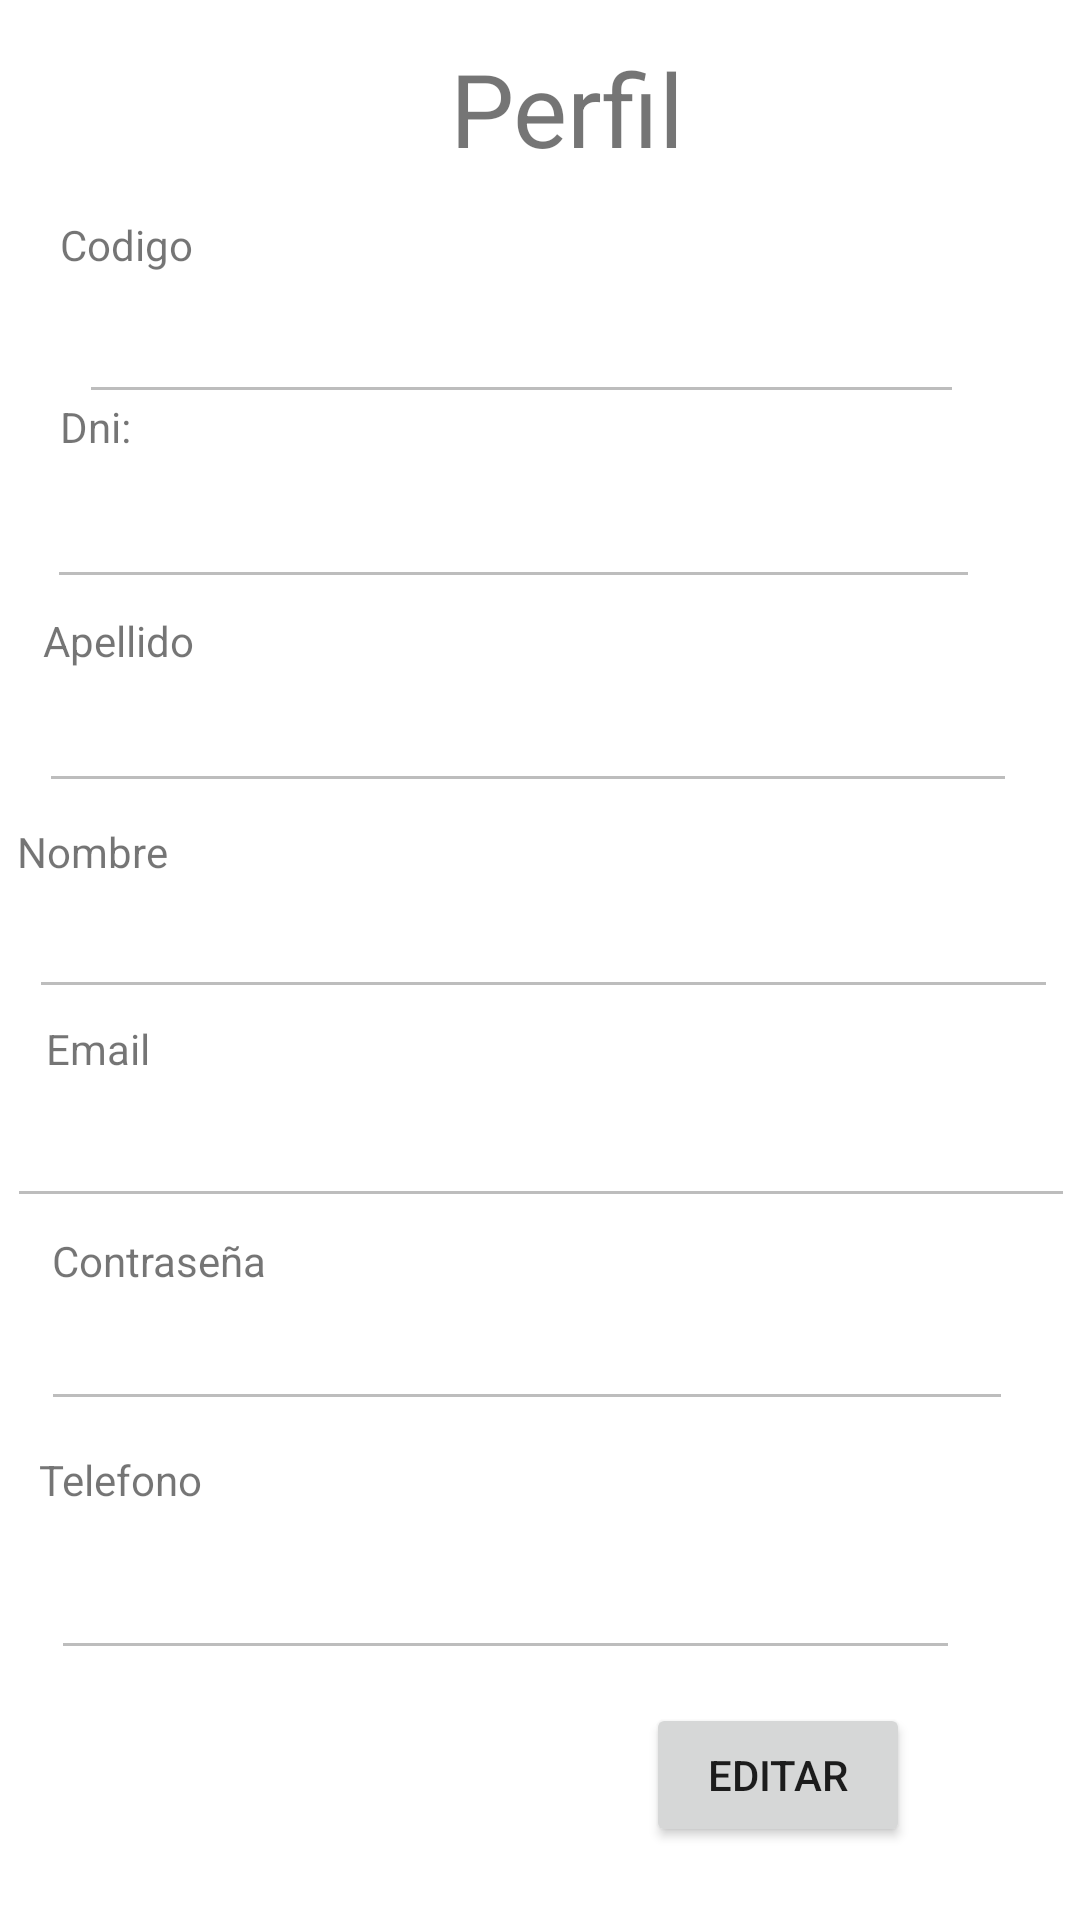

The Android layout XML behind this screen, and the referenced resources:
<!-- AndroidManifest.xml: application theme Theme.InmobiliariaConstante -->
<!-- res/layout/perfil_fragment.xml -->
<?xml version="1.0" encoding="utf-8"?>
<androidx.constraintlayout.widget.ConstraintLayout xmlns:android="http://schemas.android.com/apk/res/android"
    xmlns:app="http://schemas.android.com/apk/res-auto"
    xmlns:tools="http://schemas.android.com/tools"
    android:layout_width="match_parent"
    android:layout_height="match_parent"
    android:orientation="vertical"
    tools:context=".ui.perfil.PerfilFragment">

    <TextView
        android:id="@+id/TvPerfil"
        android:layout_width="395dp"
        android:layout_height="59dp"
        android:text="Perfil"
        android:textAlignment="center"
        android:textSize="34sp"
        app:layout_constraintBottom_toBottomOf="parent"
        app:layout_constraintEnd_toEndOf="parent"
        app:layout_constraintHorizontal_bias="0.25"
        app:layout_constraintStart_toStartOf="parent"
        app:layout_constraintTop_toTopOf="parent"
        app:layout_constraintVertical_bias="0.023" />

    <TextView
        android:id="@+id/textView5"
        android:layout_width="315dp"
        android:layout_height="18dp"
        android:layout_marginBottom="36dp"
        android:text="Codigo"
        app:layout_constraintBottom_toBottomOf="parent"
        app:layout_constraintEnd_toEndOf="parent"
        app:layout_constraintHorizontal_bias="0.444"
        app:layout_constraintStart_toStartOf="parent"
        app:layout_constraintTop_toTopOf="parent"
        app:layout_constraintVertical_bias="0.123" />

    <EditText
        android:id="@+id/EtCodigo"
        android:layout_width="295dp"
        android:layout_height="48dp"
        android:ems="10"
        android:enabled="false"
        android:inputType="textPersonName"
        app:layout_constraintBottom_toBottomOf="parent"
        app:layout_constraintEnd_toEndOf="parent"
        app:layout_constraintHorizontal_bias="0.404"
        app:layout_constraintStart_toStartOf="parent"
        app:layout_constraintTop_toTopOf="parent"
        app:layout_constraintVertical_bias="0.152"
        tools:ignore="SpeakableTextPresentCheck" />

    <TextView
        android:id="@+id/textView6"
        android:layout_width="309dp"
        android:layout_height="20dp"
        android:layout_marginEnd="4dp"
        android:text="Dni:"
        app:layout_constraintBottom_toBottomOf="parent"
        app:layout_constraintEnd_toEndOf="parent"
        app:layout_constraintHorizontal_bias="0.423"
        app:layout_constraintStart_toStartOf="parent"
        app:layout_constraintTop_toTopOf="parent"
        app:layout_constraintVertical_bias="0.214" />

    <EditText
        android:id="@+id/EtDni"
        android:layout_width="311dp"
        android:layout_height="48dp"
        android:ems="10"
        android:enabled="false"
        android:inputType="textPersonName"
        app:layout_constraintBottom_toBottomOf="parent"
        app:layout_constraintEnd_toEndOf="parent"
        app:layout_constraintHorizontal_bias="0.317"
        app:layout_constraintStart_toStartOf="parent"
        app:layout_constraintTop_toTopOf="parent"
        app:layout_constraintVertical_bias="0.256"
        tools:ignore="SpeakableTextPresentCheck" />

    <TextView
        android:id="@+id/textView9"
        android:layout_width="317dp"
        android:layout_height="18dp"
        android:text="Apellido"
        app:layout_constraintBottom_toBottomOf="parent"
        app:layout_constraintEnd_toEndOf="parent"
        app:layout_constraintHorizontal_bias="0.333"
        app:layout_constraintStart_toStartOf="parent"
        app:layout_constraintTop_toTopOf="parent"
        app:layout_constraintVertical_bias="0.328" />

    <EditText
        android:id="@+id/EtApellido"
        android:layout_width="326dp"
        android:layout_height="49dp"
        android:ems="10"
        android:enabled="false"
        android:inputType="textPersonName"
        app:layout_constraintBottom_toBottomOf="parent"
        app:layout_constraintEnd_toEndOf="parent"
        app:layout_constraintHorizontal_bias="0.38"
        app:layout_constraintStart_toStartOf="parent"
        app:layout_constraintTop_toTopOf="parent"
        app:layout_constraintVertical_bias="0.37"
        tools:ignore="SpeakableTextPresentCheck" />

    <TextView
        android:id="@+id/textView10"
        android:layout_width="340dp"
        android:layout_height="24dp"
        android:layout_marginStart="12dp"
        android:text="Email"
        app:layout_constraintBottom_toBottomOf="parent"
        app:layout_constraintEnd_toEndOf="parent"
        app:layout_constraintHorizontal_bias="0.416"
        app:layout_constraintStart_toStartOf="parent"
        app:layout_constraintTop_toTopOf="parent"
        app:layout_constraintVertical_bias="0.552" />

    <EditText
        android:id="@+id/EtEmail"
        android:layout_width="356dp"
        android:layout_height="48dp"
        android:ems="10"
        android:enabled="false"
        android:inputType="textPersonName"
        app:layout_constraintBottom_toBottomOf="parent"
        app:layout_constraintEnd_toEndOf="parent"
        app:layout_constraintHorizontal_bias="0.593"
        app:layout_constraintStart_toStartOf="parent"
        app:layout_constraintTop_toTopOf="parent"
        app:layout_constraintVertical_bias="0.605"
        tools:ignore="SpeakableTextPresentCheck" />

    <TextView
        android:id="@+id/textView13"
        android:layout_width="294dp"
        android:layout_height="18dp"
        android:text="Contraseña"
        app:layout_constraintBottom_toBottomOf="parent"
        app:layout_constraintEnd_toEndOf="parent"
        app:layout_constraintHorizontal_bias="0.264"
        app:layout_constraintStart_toStartOf="parent"
        app:layout_constraintTop_toTopOf="parent"
        app:layout_constraintVertical_bias="0.66" />

    <EditText
        android:id="@+id/eTContraseña"
        android:layout_width="324dp"
        android:layout_height="50dp"
        android:ems="10"
        android:enabled="false"
        android:inputType="textPersonName"
        app:layout_constraintBottom_toBottomOf="parent"
        app:layout_constraintEnd_toEndOf="parent"
        app:layout_constraintHorizontal_bias="0.379"
        app:layout_constraintStart_toStartOf="parent"
        app:layout_constraintTop_toTopOf="parent"
        app:layout_constraintVertical_bias="0.718"
        tools:ignore="SpeakableTextPresentCheck" />

    <TextView
        android:id="@+id/textView12"
        android:layout_width="313dp"
        android:layout_height="26dp"
        android:text="Telefono"
        app:layout_constraintBottom_toBottomOf="parent"
        app:layout_constraintEnd_toEndOf="parent"
        app:layout_constraintHorizontal_bias="0.275"
        app:layout_constraintStart_toStartOf="parent"
        app:layout_constraintTop_toTopOf="parent"
        app:layout_constraintVertical_bias="0.788" />

    <EditText
        android:id="@+id/EtTelefono"
        android:layout_width="303dp"
        android:layout_height="53dp"
        android:ems="10"
        android:enabled="false"
        android:inputType="textPersonName"
        app:layout_constraintBottom_toBottomOf="parent"
        app:layout_constraintEnd_toEndOf="parent"
        app:layout_constraintHorizontal_bias="0.296"
        app:layout_constraintStart_toStartOf="parent"
        app:layout_constraintTop_toTopOf="parent"
        app:layout_constraintVertical_bias="0.858"
        tools:ignore="SpeakableTextPresentCheck" />

    <TextView
        android:id="@+id/textView7"
        android:layout_width="349dp"
        android:layout_height="18dp"
        android:text="Nombre"
        app:layout_constraintBottom_toBottomOf="parent"
        app:layout_constraintEnd_toEndOf="parent"
        app:layout_constraintStart_toStartOf="parent"
        app:layout_constraintTop_toTopOf="parent"
        app:layout_constraintVertical_bias="0.441" />

    <EditText
        android:id="@+id/EtNombre"
        android:layout_width="343dp"
        android:layout_height="48dp"
        android:ems="10"
        android:enabled="false"
        android:inputType="textPersonName"
        app:layout_constraintBottom_toBottomOf="parent"
        app:layout_constraintEnd_toEndOf="parent"
        app:layout_constraintHorizontal_bias="0.566"
        app:layout_constraintStart_toStartOf="parent"
        app:layout_constraintTop_toTopOf="parent"
        app:layout_constraintVertical_bias="0.487"
        tools:ignore="SpeakableTextPresentCheck" />

    <Button
        android:id="@+id/BTEditar"
        android:layout_width="wrap_content"
        android:layout_height="wrap_content"
        android:text="Editar"
        app:layout_constraintBottom_toBottomOf="parent"
        app:layout_constraintEnd_toEndOf="parent"
        app:layout_constraintHorizontal_bias="0.792"
        app:layout_constraintStart_toStartOf="parent"
        app:layout_constraintTop_toTopOf="parent"
        app:layout_constraintVertical_bias="0.959" />

    <Button
        android:id="@+id/BTGuardar"
        android:layout_width="wrap_content"
        android:layout_height="wrap_content"
        android:text="Guardar"
        android:visibility="invisible"
        app:layout_constraintBottom_toBottomOf="parent"
        app:layout_constraintEnd_toEndOf="parent"
        app:layout_constraintHorizontal_bias="0.163"
        app:layout_constraintStart_toStartOf="parent"
        app:layout_constraintTop_toTopOf="parent"
        app:layout_constraintVertical_bias="0.959"
        tools:visibility="invisible" />
</androidx.constraintlayout.widget.ConstraintLayout>
<!-- resources referenced by this layout -->
<resources>
  <style name="Theme.InmobiliariaConstante" parent="Theme.MaterialComponents.DayNight.DarkActionBar">
          
          <item name="colorPrimary">@color/purple_500</item>
          <item name="colorPrimaryVariant">@color/purple_700</item>
          <item name="colorOnPrimary">@color/white</item>
          
          <item name="colorSecondary">@color/teal_200</item>
          <item name="colorSecondaryVariant">@color/teal_700</item>
          <item name="colorOnSecondary">@color/black</item>
          
          <item name="android:statusBarColor" tools:targetApi="l">?attr/colorPrimaryVariant</item>
          
      </style>
  <!-- not gathered from this repository: default colours our renderer supplied (Android Studio template values) -->
  <color name="purple_500">#FF6200EE</color>
  <color name="purple_700">#FF3700B3</color>
  <color name="teal_200">#FF03DAC5</color>
  <color name="teal_700">#FF018786</color>
  <color name="black">#FF000000</color>
  <color name="white">#FFFFFFFF</color>
</resources>
